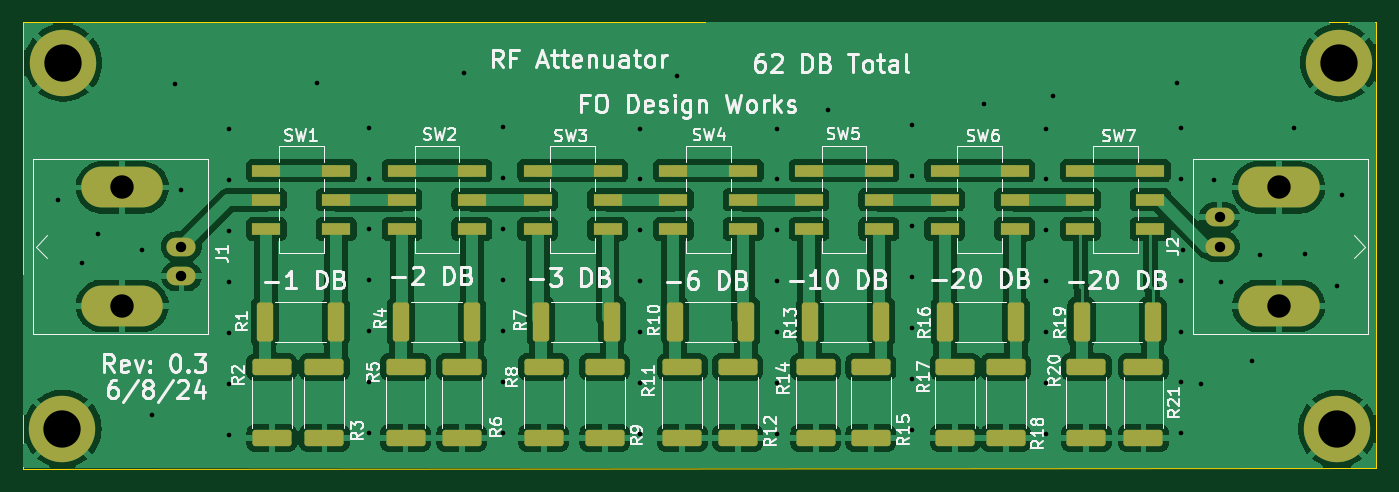
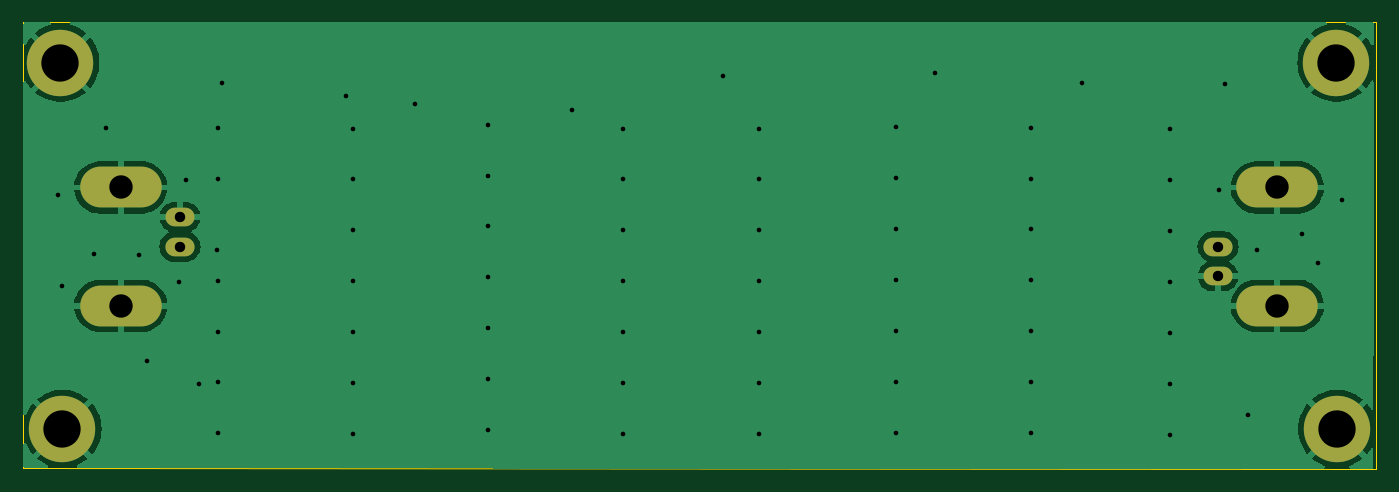
Circuit board: 11 layer files. Board 116.1 x 38.3 mm.
- bottom_copper: rf_attenuator_r3-B_Cu.gbl (32250 bytes)
- bottom_mask: rf_attenuator_r3-B_Mask.gbs (1180 bytes)
- paste: rf_attenuator_r3-B_Paste.gbp (503 bytes)
- bottom_silk: rf_attenuator_r3-B_Silkscreen.gbo (1190 bytes)
- outline: rf_attenuator_r3-Edge_Cuts.gm1 (733 bytes)
- top_copper: rf_attenuator_r3-F_Cu.gtl (147426 bytes)
- top_mask: rf_attenuator_r3-F_Mask.gts (4662 bytes)
- paste: rf_attenuator_r3-F_Paste.gtp (3985 bytes)
- top_silk: rf_attenuator_r3-F_Silkscreen.gto (94322 bytes)
- drill: rf_attenuator_r3-NPTH.drl (316 bytes)
- drill: rf_attenuator_r3-PTH.drl (1779 bytes)

=== bottom_copper: rf_attenuator_r3-B_Cu.gbl (32250 bytes, source omitted) ===
=== bottom_mask: rf_attenuator_r3-B_Mask.gbs ===
%TF.GenerationSoftware,KiCad,Pcbnew,7.0.10-7.0.10~ubuntu22.04.1*%
%TF.CreationDate,2024-06-08T07:05:10-07:00*%
%TF.ProjectId,rf_attenuator_r3,72665f61-7474-4656-9e75-61746f725f72,rev?*%
%TF.SameCoordinates,Original*%
%TF.FileFunction,Soldermask,Bot*%
%TF.FilePolarity,Negative*%
%FSLAX46Y46*%
G04 Gerber Fmt 4.6, Leading zero omitted, Abs format (unit mm)*
G04 Created by KiCad (PCBNEW 7.0.10-7.0.10~ubuntu22.04.1) date 2024-06-08 07:05:10*
%MOMM*%
%LPD*%
G01*
G04 APERTURE LIST*
%ADD10C,3.600000*%
%ADD11C,5.700000*%
%ADD12O,7.000000X3.500000*%
%ADD13O,2.500000X1.600000*%
G04 APERTURE END LIST*
D10*
%TO.C,H2*%
X194106800Y-102260400D03*
D11*
X194106800Y-102260400D03*
%TD*%
D12*
%TO.C,J1*%
X89865200Y-81534000D03*
D13*
X94945200Y-89154000D03*
D12*
X89865200Y-91694000D03*
D13*
X94945200Y-86614000D03*
%TD*%
D10*
%TO.C,H3*%
X84785200Y-70840600D03*
D11*
X84785200Y-70840600D03*
%TD*%
D13*
%TO.C,J2*%
X184023000Y-86614000D03*
D12*
X189103000Y-81534000D03*
D13*
X184023000Y-84074000D03*
D12*
X189103000Y-91694000D03*
%TD*%
D10*
%TO.C,H1*%
X194284600Y-70840600D03*
D11*
X194284600Y-70840600D03*
%TD*%
D10*
%TO.C,H4*%
X84734400Y-102260400D03*
D11*
X84734400Y-102260400D03*
%TD*%
M02*

=== paste: rf_attenuator_r3-B_Paste.gbp ===
%TF.GenerationSoftware,KiCad,Pcbnew,7.0.10-7.0.10~ubuntu22.04.1*%
%TF.CreationDate,2024-06-08T07:05:10-07:00*%
%TF.ProjectId,rf_attenuator_r3,72665f61-7474-4656-9e75-61746f725f72,rev?*%
%TF.SameCoordinates,Original*%
%TF.FileFunction,Paste,Bot*%
%TF.FilePolarity,Positive*%
%FSLAX46Y46*%
G04 Gerber Fmt 4.6, Leading zero omitted, Abs format (unit mm)*
G04 Created by KiCad (PCBNEW 7.0.10-7.0.10~ubuntu22.04.1) date 2024-06-08 07:05:10*
%MOMM*%
%LPD*%
G01*
G04 APERTURE LIST*
G04 APERTURE END LIST*
M02*

=== bottom_silk: rf_attenuator_r3-B_Silkscreen.gbo ===
%TF.GenerationSoftware,KiCad,Pcbnew,7.0.10-7.0.10~ubuntu22.04.1*%
%TF.CreationDate,2024-06-08T07:05:10-07:00*%
%TF.ProjectId,rf_attenuator_r3,72665f61-7474-4656-9e75-61746f725f72,rev?*%
%TF.SameCoordinates,Original*%
%TF.FileFunction,Legend,Bot*%
%TF.FilePolarity,Positive*%
%FSLAX46Y46*%
G04 Gerber Fmt 4.6, Leading zero omitted, Abs format (unit mm)*
G04 Created by KiCad (PCBNEW 7.0.10-7.0.10~ubuntu22.04.1) date 2024-06-08 07:05:10*
%MOMM*%
%LPD*%
G01*
G04 APERTURE LIST*
%ADD10C,3.600000*%
%ADD11C,5.700000*%
%ADD12O,7.000000X3.500000*%
%ADD13O,2.500000X1.600000*%
G04 APERTURE END LIST*
%LPC*%
D10*
%TO.C,H2*%
X194106800Y-102260400D03*
D11*
X194106800Y-102260400D03*
%TD*%
D12*
%TO.C,J1*%
X89865200Y-81534000D03*
D13*
X94945200Y-89154000D03*
D12*
X89865200Y-91694000D03*
D13*
X94945200Y-86614000D03*
%TD*%
D10*
%TO.C,H3*%
X84785200Y-70840600D03*
D11*
X84785200Y-70840600D03*
%TD*%
D13*
%TO.C,J2*%
X184023000Y-86614000D03*
D12*
X189103000Y-81534000D03*
D13*
X184023000Y-84074000D03*
D12*
X189103000Y-91694000D03*
%TD*%
D10*
%TO.C,H1*%
X194284600Y-70840600D03*
D11*
X194284600Y-70840600D03*
%TD*%
D10*
%TO.C,H4*%
X84734400Y-102260400D03*
D11*
X84734400Y-102260400D03*
%TD*%
%LPD*%
M02*

=== outline: rf_attenuator_r3-Edge_Cuts.gm1 ===
%TF.GenerationSoftware,KiCad,Pcbnew,7.0.10-7.0.10~ubuntu22.04.1*%
%TF.CreationDate,2024-06-08T07:05:10-07:00*%
%TF.ProjectId,rf_attenuator_r3,72665f61-7474-4656-9e75-61746f725f72,rev?*%
%TF.SameCoordinates,Original*%
%TF.FileFunction,Profile,NP*%
%FSLAX46Y46*%
G04 Gerber Fmt 4.6, Leading zero omitted, Abs format (unit mm)*
G04 Created by KiCad (PCBNEW 7.0.10-7.0.10~ubuntu22.04.1) date 2024-06-08 07:05:10*
%MOMM*%
%LPD*%
G01*
G04 APERTURE LIST*
%TA.AperFunction,Profile*%
%ADD10C,0.100000*%
%TD*%
G04 APERTURE END LIST*
D10*
X81381600Y-105664000D02*
X197459600Y-105638600D01*
X197459600Y-67360800D02*
X81381600Y-67360800D01*
X197459600Y-105638600D02*
X197459600Y-67360800D01*
X81381600Y-67360800D02*
X81381600Y-105664000D01*
M02*

=== top_copper: rf_attenuator_r3-F_Cu.gtl (147426 bytes, source omitted) ===
=== top_mask: rf_attenuator_r3-F_Mask.gts ===
%TF.GenerationSoftware,KiCad,Pcbnew,7.0.10-7.0.10~ubuntu22.04.1*%
%TF.CreationDate,2024-06-08T07:05:10-07:00*%
%TF.ProjectId,rf_attenuator_r3,72665f61-7474-4656-9e75-61746f725f72,rev?*%
%TF.SameCoordinates,Original*%
%TF.FileFunction,Soldermask,Top*%
%TF.FilePolarity,Negative*%
%FSLAX46Y46*%
G04 Gerber Fmt 4.6, Leading zero omitted, Abs format (unit mm)*
G04 Created by KiCad (PCBNEW 7.0.10-7.0.10~ubuntu22.04.1) date 2024-06-08 07:05:10*
%MOMM*%
%LPD*%
G01*
G04 APERTURE LIST*
G04 Aperture macros list*
%AMRoundRect*
0 Rectangle with rounded corners*
0 $1 Rounding radius*
0 $2 $3 $4 $5 $6 $7 $8 $9 X,Y pos of 4 corners*
0 Add a 4 corners polygon primitive as box body*
4,1,4,$2,$3,$4,$5,$6,$7,$8,$9,$2,$3,0*
0 Add four circle primitives for the rounded corners*
1,1,$1+$1,$2,$3*
1,1,$1+$1,$4,$5*
1,1,$1+$1,$6,$7*
1,1,$1+$1,$8,$9*
0 Add four rect primitives between the rounded corners*
20,1,$1+$1,$2,$3,$4,$5,0*
20,1,$1+$1,$4,$5,$6,$7,0*
20,1,$1+$1,$6,$7,$8,$9,0*
20,1,$1+$1,$8,$9,$2,$3,0*%
G04 Aperture macros list end*
%ADD10RoundRect,0.249999X-0.450001X-1.425001X0.450001X-1.425001X0.450001X1.425001X-0.450001X1.425001X0*%
%ADD11R,2.500000X1.000000*%
%ADD12RoundRect,0.249999X-1.425001X0.450001X-1.425001X-0.450001X1.425001X-0.450001X1.425001X0.450001X0*%
%ADD13C,3.600000*%
%ADD14C,5.700000*%
%ADD15O,7.000000X3.500000*%
%ADD16O,2.500000X1.600000*%
G04 APERTURE END LIST*
D10*
%TO.C,R10*%
X137310400Y-93063600D03*
X143410400Y-93063600D03*
%TD*%
D11*
%TO.C,SW7*%
X178079399Y-80090000D03*
X178079399Y-82590000D03*
X178079399Y-85090000D03*
X172079399Y-80090000D03*
X172079399Y-82590000D03*
X172079399Y-85090000D03*
%TD*%
%TO.C,SW1*%
X108229047Y-80090000D03*
X108229047Y-82590000D03*
X108229047Y-85090000D03*
X102229047Y-80090000D03*
X102229047Y-82590000D03*
X102229047Y-85090000D03*
%TD*%
D10*
%TO.C,R19*%
X172184600Y-93063600D03*
X178284600Y-93063600D03*
%TD*%
%TO.C,R7*%
X125778800Y-93063600D03*
X131878800Y-93063600D03*
%TD*%
D12*
%TO.C,R9*%
X131267200Y-96947800D03*
X131267200Y-103047800D03*
%TD*%
%TO.C,R14*%
X149377400Y-96947800D03*
X149377400Y-103047800D03*
%TD*%
D13*
%TO.C,H2*%
X194106800Y-102260400D03*
D14*
X194106800Y-102260400D03*
%TD*%
D10*
%TO.C,R16*%
X160449800Y-93063600D03*
X166549800Y-93063600D03*
%TD*%
D11*
%TO.C,SW3*%
X131512497Y-80090000D03*
X131512497Y-82590000D03*
X131512497Y-85090000D03*
X125512497Y-80090000D03*
X125512497Y-82590000D03*
X125512497Y-85090000D03*
%TD*%
D10*
%TO.C,R13*%
X148892800Y-93063600D03*
X154992800Y-93063600D03*
%TD*%
D15*
%TO.C,J1*%
X89865200Y-81534000D03*
D16*
X94945200Y-89154000D03*
D15*
X89865200Y-91694000D03*
D16*
X94945200Y-86614000D03*
%TD*%
D13*
%TO.C,H3*%
X84785200Y-70840600D03*
D14*
X84785200Y-70840600D03*
%TD*%
D12*
%TO.C,R15*%
X154101800Y-96947800D03*
X154101800Y-103047800D03*
%TD*%
D11*
%TO.C,SW4*%
X143154222Y-80090000D03*
X143154222Y-82590000D03*
X143154222Y-85090000D03*
X137154222Y-80090000D03*
X137154222Y-82590000D03*
X137154222Y-85090000D03*
%TD*%
D12*
%TO.C,R21*%
X177495200Y-96947800D03*
X177495200Y-103047800D03*
%TD*%
D16*
%TO.C,J2*%
X184023000Y-86614000D03*
D15*
X189103000Y-81534000D03*
D16*
X184023000Y-84074000D03*
D15*
X189103000Y-91694000D03*
%TD*%
D11*
%TO.C,SW6*%
X166437672Y-80090000D03*
X166437672Y-82590000D03*
X166437672Y-85090000D03*
X160437672Y-80090000D03*
X160437672Y-82590000D03*
X160437672Y-85090000D03*
%TD*%
D12*
%TO.C,R3*%
X107213400Y-96947800D03*
X107213400Y-103047800D03*
%TD*%
%TO.C,R8*%
X126034800Y-96947800D03*
X126034800Y-103047800D03*
%TD*%
%TO.C,R12*%
X142671800Y-96947800D03*
X142671800Y-103047800D03*
%TD*%
D13*
%TO.C,H1*%
X194284600Y-70840600D03*
D14*
X194284600Y-70840600D03*
%TD*%
D11*
%TO.C,SW2*%
X119870772Y-80090000D03*
X119870772Y-82590000D03*
X119870772Y-85090000D03*
X113870772Y-80090000D03*
X113870772Y-82590000D03*
X113870772Y-85090000D03*
%TD*%
D12*
%TO.C,R18*%
X165684200Y-96947800D03*
X165684200Y-103047800D03*
%TD*%
%TO.C,R2*%
X102692200Y-96947800D03*
X102692200Y-103047800D03*
%TD*%
%TO.C,R6*%
X118999000Y-96947800D03*
X118999000Y-103047800D03*
%TD*%
%TO.C,R5*%
X114173000Y-96947800D03*
X114173000Y-103047800D03*
%TD*%
%TO.C,R17*%
X161340800Y-96947800D03*
X161340800Y-103047800D03*
%TD*%
%TO.C,R11*%
X137922000Y-96947800D03*
X137922000Y-103047800D03*
%TD*%
D10*
%TO.C,R1*%
X102080600Y-93063600D03*
X108180600Y-93063600D03*
%TD*%
D13*
%TO.C,H4*%
X84734400Y-102260400D03*
D14*
X84734400Y-102260400D03*
%TD*%
D12*
%TO.C,R20*%
X172593000Y-96947800D03*
X172593000Y-103047800D03*
%TD*%
D10*
%TO.C,R4*%
X113766600Y-93063600D03*
X119866600Y-93063600D03*
%TD*%
D11*
%TO.C,SW5*%
X154795947Y-80090000D03*
X154795947Y-82590000D03*
X154795947Y-85090000D03*
X148795947Y-80090000D03*
X148795947Y-82590000D03*
X148795947Y-85090000D03*
%TD*%
M02*

=== paste: rf_attenuator_r3-F_Paste.gtp ===
%TF.GenerationSoftware,KiCad,Pcbnew,7.0.10-7.0.10~ubuntu22.04.1*%
%TF.CreationDate,2024-06-08T07:05:10-07:00*%
%TF.ProjectId,rf_attenuator_r3,72665f61-7474-4656-9e75-61746f725f72,rev?*%
%TF.SameCoordinates,Original*%
%TF.FileFunction,Paste,Top*%
%TF.FilePolarity,Positive*%
%FSLAX46Y46*%
G04 Gerber Fmt 4.6, Leading zero omitted, Abs format (unit mm)*
G04 Created by KiCad (PCBNEW 7.0.10-7.0.10~ubuntu22.04.1) date 2024-06-08 07:05:10*
%MOMM*%
%LPD*%
G01*
G04 APERTURE LIST*
G04 Aperture macros list*
%AMRoundRect*
0 Rectangle with rounded corners*
0 $1 Rounding radius*
0 $2 $3 $4 $5 $6 $7 $8 $9 X,Y pos of 4 corners*
0 Add a 4 corners polygon primitive as box body*
4,1,4,$2,$3,$4,$5,$6,$7,$8,$9,$2,$3,0*
0 Add four circle primitives for the rounded corners*
1,1,$1+$1,$2,$3*
1,1,$1+$1,$4,$5*
1,1,$1+$1,$6,$7*
1,1,$1+$1,$8,$9*
0 Add four rect primitives between the rounded corners*
20,1,$1+$1,$2,$3,$4,$5,0*
20,1,$1+$1,$4,$5,$6,$7,0*
20,1,$1+$1,$6,$7,$8,$9,0*
20,1,$1+$1,$8,$9,$2,$3,0*%
G04 Aperture macros list end*
%ADD10RoundRect,0.249999X-0.450001X-1.425001X0.450001X-1.425001X0.450001X1.425001X-0.450001X1.425001X0*%
%ADD11R,2.500000X1.000000*%
%ADD12RoundRect,0.249999X-1.425001X0.450001X-1.425001X-0.450001X1.425001X-0.450001X1.425001X0.450001X0*%
G04 APERTURE END LIST*
D10*
%TO.C,R10*%
X137310400Y-93063600D03*
X143410400Y-93063600D03*
%TD*%
D11*
%TO.C,SW7*%
X178079399Y-80090000D03*
X178079399Y-82590000D03*
X178079399Y-85090000D03*
X172079399Y-80090000D03*
X172079399Y-82590000D03*
X172079399Y-85090000D03*
%TD*%
%TO.C,SW1*%
X108229047Y-80090000D03*
X108229047Y-82590000D03*
X108229047Y-85090000D03*
X102229047Y-80090000D03*
X102229047Y-82590000D03*
X102229047Y-85090000D03*
%TD*%
D10*
%TO.C,R19*%
X172184600Y-93063600D03*
X178284600Y-93063600D03*
%TD*%
%TO.C,R7*%
X125778800Y-93063600D03*
X131878800Y-93063600D03*
%TD*%
D12*
%TO.C,R9*%
X131267200Y-96947800D03*
X131267200Y-103047800D03*
%TD*%
%TO.C,R14*%
X149377400Y-96947800D03*
X149377400Y-103047800D03*
%TD*%
D10*
%TO.C,R16*%
X160449800Y-93063600D03*
X166549800Y-93063600D03*
%TD*%
D11*
%TO.C,SW3*%
X131512497Y-80090000D03*
X131512497Y-82590000D03*
X131512497Y-85090000D03*
X125512497Y-80090000D03*
X125512497Y-82590000D03*
X125512497Y-85090000D03*
%TD*%
D10*
%TO.C,R13*%
X148892800Y-93063600D03*
X154992800Y-93063600D03*
%TD*%
D12*
%TO.C,R15*%
X154101800Y-96947800D03*
X154101800Y-103047800D03*
%TD*%
D11*
%TO.C,SW4*%
X143154222Y-80090000D03*
X143154222Y-82590000D03*
X143154222Y-85090000D03*
X137154222Y-80090000D03*
X137154222Y-82590000D03*
X137154222Y-85090000D03*
%TD*%
D12*
%TO.C,R21*%
X177495200Y-96947800D03*
X177495200Y-103047800D03*
%TD*%
D11*
%TO.C,SW6*%
X166437672Y-80090000D03*
X166437672Y-82590000D03*
X166437672Y-85090000D03*
X160437672Y-80090000D03*
X160437672Y-82590000D03*
X160437672Y-85090000D03*
%TD*%
D12*
%TO.C,R3*%
X107213400Y-96947800D03*
X107213400Y-103047800D03*
%TD*%
%TO.C,R8*%
X126034800Y-96947800D03*
X126034800Y-103047800D03*
%TD*%
%TO.C,R12*%
X142671800Y-96947800D03*
X142671800Y-103047800D03*
%TD*%
D11*
%TO.C,SW2*%
X119870772Y-80090000D03*
X119870772Y-82590000D03*
X119870772Y-85090000D03*
X113870772Y-80090000D03*
X113870772Y-82590000D03*
X113870772Y-85090000D03*
%TD*%
D12*
%TO.C,R18*%
X165684200Y-96947800D03*
X165684200Y-103047800D03*
%TD*%
%TO.C,R2*%
X102692200Y-96947800D03*
X102692200Y-103047800D03*
%TD*%
%TO.C,R6*%
X118999000Y-96947800D03*
X118999000Y-103047800D03*
%TD*%
%TO.C,R5*%
X114173000Y-96947800D03*
X114173000Y-103047800D03*
%TD*%
%TO.C,R17*%
X161340800Y-96947800D03*
X161340800Y-103047800D03*
%TD*%
%TO.C,R11*%
X137922000Y-96947800D03*
X137922000Y-103047800D03*
%TD*%
D10*
%TO.C,R1*%
X102080600Y-93063600D03*
X108180600Y-93063600D03*
%TD*%
D12*
%TO.C,R20*%
X172593000Y-96947800D03*
X172593000Y-103047800D03*
%TD*%
D10*
%TO.C,R4*%
X113766600Y-93063600D03*
X119866600Y-93063600D03*
%TD*%
D11*
%TO.C,SW5*%
X154795947Y-80090000D03*
X154795947Y-82590000D03*
X154795947Y-85090000D03*
X148795947Y-80090000D03*
X148795947Y-82590000D03*
X148795947Y-85090000D03*
%TD*%
M02*

=== top_silk: rf_attenuator_r3-F_Silkscreen.gto (94322 bytes, source omitted) ===
=== drill: rf_attenuator_r3-NPTH.drl ===
M48
; DRILL file {KiCad 7.0.10-7.0.10~ubuntu22.04.1} date Sat 08 Jun 2024 07:04:48 AM PDT
; FORMAT={-:-/ absolute / inch / decimal}
; #@! TF.CreationDate,2024-06-08T07:04:48-07:00
; #@! TF.GenerationSoftware,Kicad,Pcbnew,7.0.10-7.0.10~ubuntu22.04.1
; #@! TF.FileFunction,NonPlated,1,2,NPTH
FMAT,2
INCH
%
G90
G05
M30

=== drill: rf_attenuator_r3-PTH.drl ===
M48
; DRILL file {KiCad 7.0.10-7.0.10~ubuntu22.04.1} date Sat 08 Jun 2024 07:04:48 AM PDT
; FORMAT={-:-/ absolute / inch / decimal}
; #@! TF.CreationDate,2024-06-08T07:04:48-07:00
; #@! TF.GenerationSoftware,Kicad,Pcbnew,7.0.10-7.0.10~ubuntu22.04.1
; #@! TF.FileFunction,Plated,1,2,PTH
FMAT,2
INCH
; #@! TA.AperFunction,Plated,PTH,ViaDrill
T1C0.0157
; #@! TA.AperFunction,Plated,PTH,ComponentDrill
T2C0.0350
; #@! TA.AperFunction,Plated,PTH,ComponentDrill
T3C0.0791
; #@! TA.AperFunction,Plated,PTH,ComponentDrill
T4C0.1260
%
G90
G05
T1
X3.32Y-3.252
X3.401Y-3.466
X3.456Y-3.366
X3.606Y-3.421
X3.638Y-3.979
X3.716Y-2.862
X3.736Y-3.219
X3.9Y-3.014
X3.9Y-3.186
X3.9Y-3.358
X3.9Y-3.53
X3.9Y-3.702
X3.9Y-3.874
X3.9Y-4.046
X4.197Y-2.856
X4.37Y-3.008
X4.37Y-3.18
X4.37Y-3.352
X4.37Y-3.524
X4.37Y-3.696
X4.37Y-3.868
X4.37Y-4.04
X4.693Y-2.823
X4.826Y-3.006
X4.826Y-3.178
X4.826Y-3.35
X4.826Y-3.522
X4.826Y-3.694
X4.826Y-3.866
X4.826Y-4.038
X5.288Y-3.011
X5.288Y-3.183
X5.288Y-3.355
X5.288Y-3.527
X5.288Y-3.699
X5.288Y-3.871
X5.288Y-4.043
X5.411Y-2.833
X5.749Y-3.011
X5.749Y-3.183
X5.749Y-3.355
X5.749Y-3.527
X5.749Y-3.699
X5.749Y-3.871
X5.749Y-4.043
X5.921Y-2.947
X6.205Y-2.998
X6.205Y-3.17
X6.205Y-3.342
X6.205Y-3.514
X6.205Y-3.686
X6.205Y-3.858
X6.205Y-4.03
X6.45Y-2.927
X6.66Y-3.011
X6.66Y-3.183
X6.66Y-3.355
X6.66Y-3.527
X6.66Y-3.699
X6.66Y-3.871
X6.66Y-4.043
X6.684Y-2.901
X7.103Y-2.856
X7.115Y-3.009
X7.115Y-3.181
X7.115Y-3.525
X7.115Y-3.697
X7.115Y-3.869
X7.115Y-4.041
X7.12Y-3.422
X7.181Y-3.875
X7.226Y-3.184
X7.249Y-3.528
X7.356Y-3.797
X7.382Y-3.437
X7.496Y-3.008
X7.535Y-3.434
X7.642Y-3.544
X7.658Y-3.236
T2
X3.738Y-3.41
X3.738Y-3.51
X7.245Y-3.31
X7.245Y-3.41
T3
X3.538Y-3.21
X3.538Y-3.61
X7.445Y-3.21
X7.445Y-3.61
T4
X3.336Y-4.026
X3.338Y-2.789
X7.642Y-4.026
X7.649Y-2.789
M30

